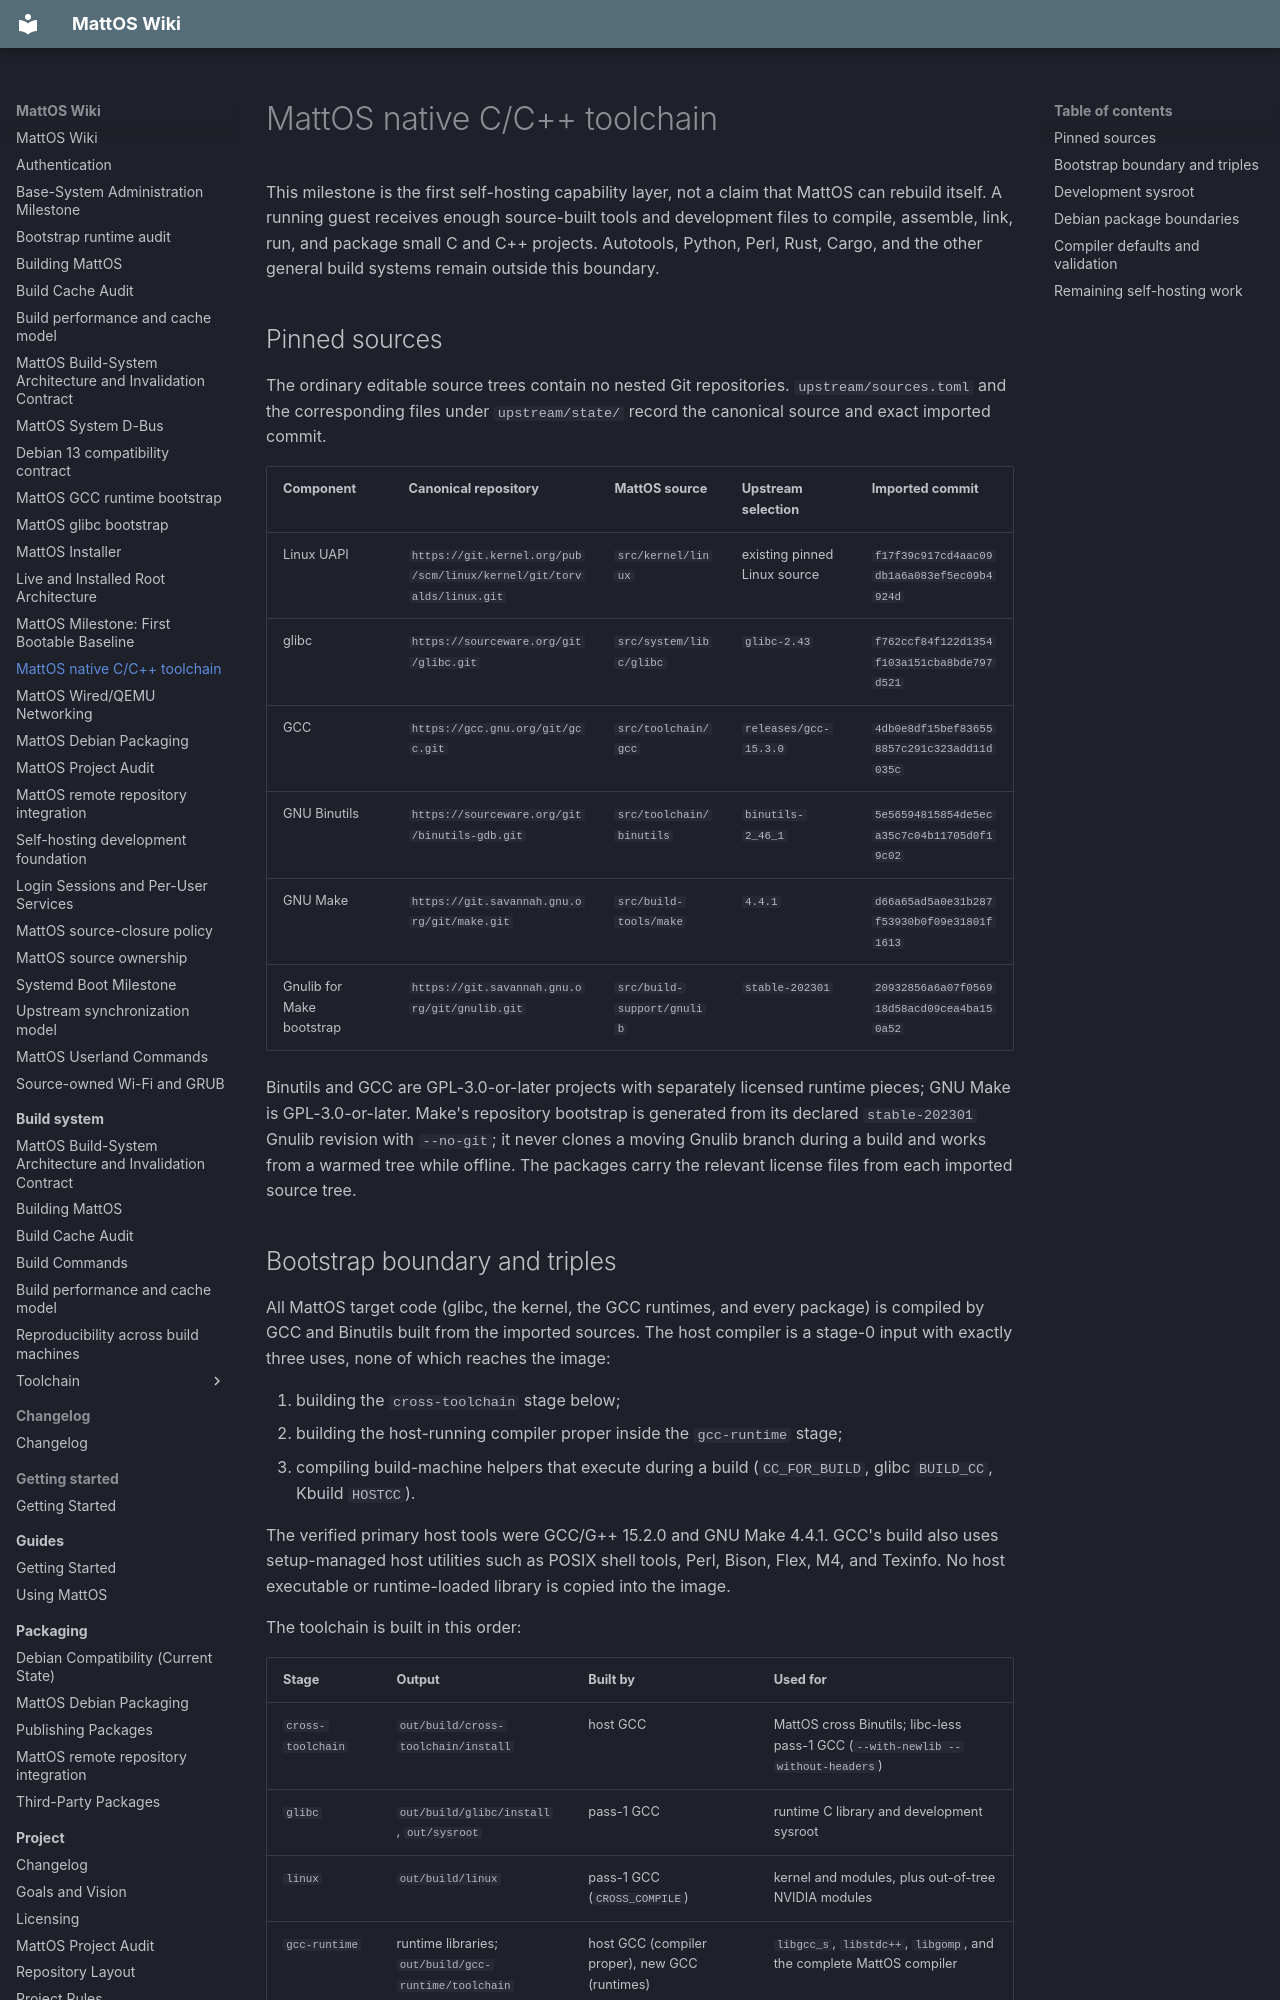

repository: HungLo2020/MattOS · page: NATIVE_TOOLCHAIN/index.html · generator: mkdocs

# MattOS native C/C++ toolchain

This milestone is the first self-hosting capability layer, not a claim that
MattOS can rebuild itself.  A running guest receives enough source-built tools
and development files to compile, assemble, link, run, and package small C and
C++ projects.  Autotools, Python, Perl, Rust, Cargo, and the other general build
systems remain outside this boundary.

## Pinned sources

The ordinary editable source trees contain no nested Git repositories.
`upstream/sources.toml` and the corresponding files under `upstream/state/`
record the canonical source and exact imported commit.

| Component | Canonical repository | MattOS source | Upstream selection | Imported commit |
| --- | --- | --- | --- | --- |
| Linux UAPI | `https://git.kernel.org/pub/scm/linux/kernel/git/torvalds/linux.git` | `src/kernel/linux` | existing pinned Linux source | `f17f39c917cd4aac09db1a6a083ef5ec09b4924d` |
| glibc | `https://sourceware.org/git/glibc.git` | `src/system/libc/glibc` | `glibc-2.43` | `f762ccf84f122d1354f103a151cba8bde797d521` |
| GCC | `https://gcc.gnu.org/git/gcc.git` | `src/toolchain/gcc` | `releases/gcc-15.3.0` | `4db0e8df15bef836558857c291c323add11d035c` |
| GNU Binutils | `https://sourceware.org/git/binutils-gdb.git` | `src/toolchain/binutils` | `binutils-2_46_1` | `5e56594815854de5eca35c7c04b11705d0f19c02` |
| GNU Make | `https://git.savannah.gnu.org/git/make.git` | `src/build-tools/make` | `4.4.1` | `d66a65ad5a0e31b287f53930b0f09e31801f1613` |
| Gnulib for Make bootstrap | `https://git.savannah.gnu.org/git/gnulib.git` | `src/build-support/gnulib` | `stable-202301` | `20932856a6a07f056918d58acd09cea4ba150a52` |

Binutils and GCC are GPL-3.0-or-later projects with separately licensed runtime
pieces; GNU Make is GPL-3.0-or-later.  Make's repository bootstrap is generated
from its declared `stable-202301` Gnulib revision with `--no-git`; it never
clones a moving Gnulib branch during a build and works from a warmed tree while
offline.  The packages carry the relevant license files from each imported
source tree.
